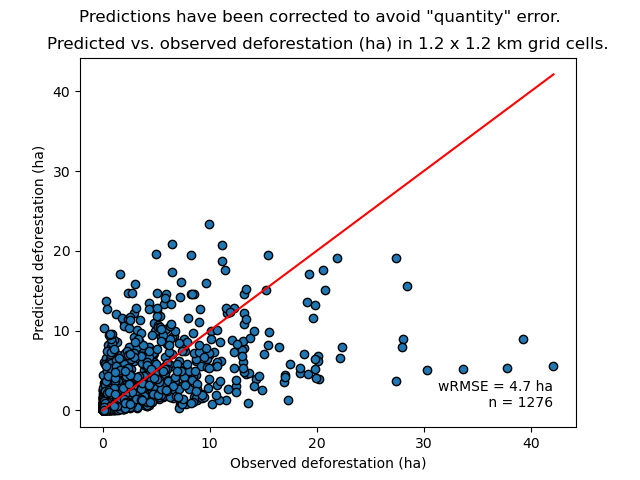

The file beside this chart, header and first rows:
cell, nfor_obs, ndefor_obs, ndefor_pred, nfor_obs_ha, ndefor_obs_ha, ndefor_pred_ha
433, 64, 4, 2.225, 5.76, 0.36, 0.2003
434, 31, 12, 1.107, 2.79, 1.08, 0.09963
512, 21, 0, 1.823, 1.89, 0.0, 0.164
513, 427, 7, 37.43, 38.43, 0.63, 3.369
514, 107, 6, 8.091, 9.63, 0.54, 0.7282
515, 87, 6, 39.14, 7.83, 0.54, 3.522
516, 9, 7, 4.408, 0.81, 0.63, 0.3967
591, 77, 3, 12.27, 6.93, 0.27, 1.105
592, 88, 6, 10.33, 7.92, 0.54, 0.9293
593, 82, 0, 8.493, 7.38, 0.0, 0.7643
595, 106, 4, 47.34, 9.54, 0.36, 4.261
596, 93, 3, 25.6, 8.37, 0.27, 2.304
597, 1, 0, 0.2483, 0.09, 0.0, 0.02235
670, 18, 4, 5.317, 1.62, 0.36, 0.4785
671, 16, 7, 4.962, 1.44, 0.63, 0.4466
673, 2, 1, 0.9795, 0.18, 0.09, 0.08816
675, 8, 5, 3.603, 0.72, 0.45, 0.3242
676, 202, 2, 67.03, 18.18, 0.18, 6.033
677, 413, 2, 115, 37.17, 0.18, 10.35
678, 36, 0, 9.692, 3.24, 0.0, 0.8723
749, 13, 4, 5.578, 1.17, 0.36, 0.502
750, 6, 1, 2.576, 0.54, 0.09, 0.2319
751, 7, 4, 3.428, 0.63, 0.36, 0.3085
753, 38, 20, 18.61, 3.42, 1.8, 1.675
754, 47, 2, 23.02, 4.23, 0.18, 2.072
755, 33, 0, 15.82, 2.97, 0.0, 1.424
756, 3, 1, 0.996, 0.27, 0.09, 0.08964
757, 67, 19, 19.45, 6.03, 1.71, 1.75
758, 48, 3, 12.99, 4.32, 0.27, 1.169
759, 20, 1, 5.779, 1.8, 0.09, 0.5201
828, 115, 22, 34.76, 10.35, 1.98, 3.128
829, 23, 12, 9.342, 2.07, 1.08, 0.8408
830, 5, 4, 2.449, 0.45, 0.36, 0.2204
831, 6, 5, 2.939, 0.54, 0.45, 0.2645
832, 4, 1, 1.959, 0.36, 0.09, 0.1763
833, 135, 25, 66.12, 12.15, 2.25, 5.951
834, 37, 2, 13.97, 3.33, 0.18, 1.257
835, 21, 2, 5.744, 1.89, 0.18, 0.517
837, 1, 0, 0.4898, 0.09, 0.0, 0.04408
838, 1, 1, 0.3087, 0.09, 0.09, 0.02778
839, 21, 0, 5.686, 1.89, 0.0, 0.5117
907, 56, 3, 20.01, 5.04, 0.27, 1.801
908, 208, 33, 87.11, 18.72, 2.97, 7.84
909, 1, 1, 0.4898, 0.09, 0.09, 0.04408
910, 77, 2, 21.88, 6.93, 0.18, 1.969
911, 320, 14, 133.7, 28.8, 1.26, 12.03
912, 149, 43, 55.87, 13.41, 3.87, 5.029
913, 53, 9, 21.98, 4.77, 0.81, 1.978
914, 184, 9, 49.34, 16.56, 0.81, 4.441
919, 150, 0, 6.42, 13.5, 0.0, 0.5778
987, 172, 11, 55.97, 15.48, 0.99, 5.038
988, 419, 26, 164.2, 37.71, 2.34, 14.78
989, 116, 15, 56.81, 10.44, 1.35, 5.113
990, 344, 15, 95.7, 30.96, 1.35, 8.613
991, 146, 0, 27.76, 13.14, 0.0, 2.499
992, 127, 6, 27.08, 11.43, 0.54, 2.437
993, 162, 23, 50.26, 14.58, 2.07, 4.523
994, 10, 0, 2.452, 0.9, 0.0, 0.2207
999, 66, 1, 2.112, 5.94, 0.09, 0.1901
1000, 4, 1, 0.1205, 0.36, 0.09, 0.01084
... 1,216 more rows
